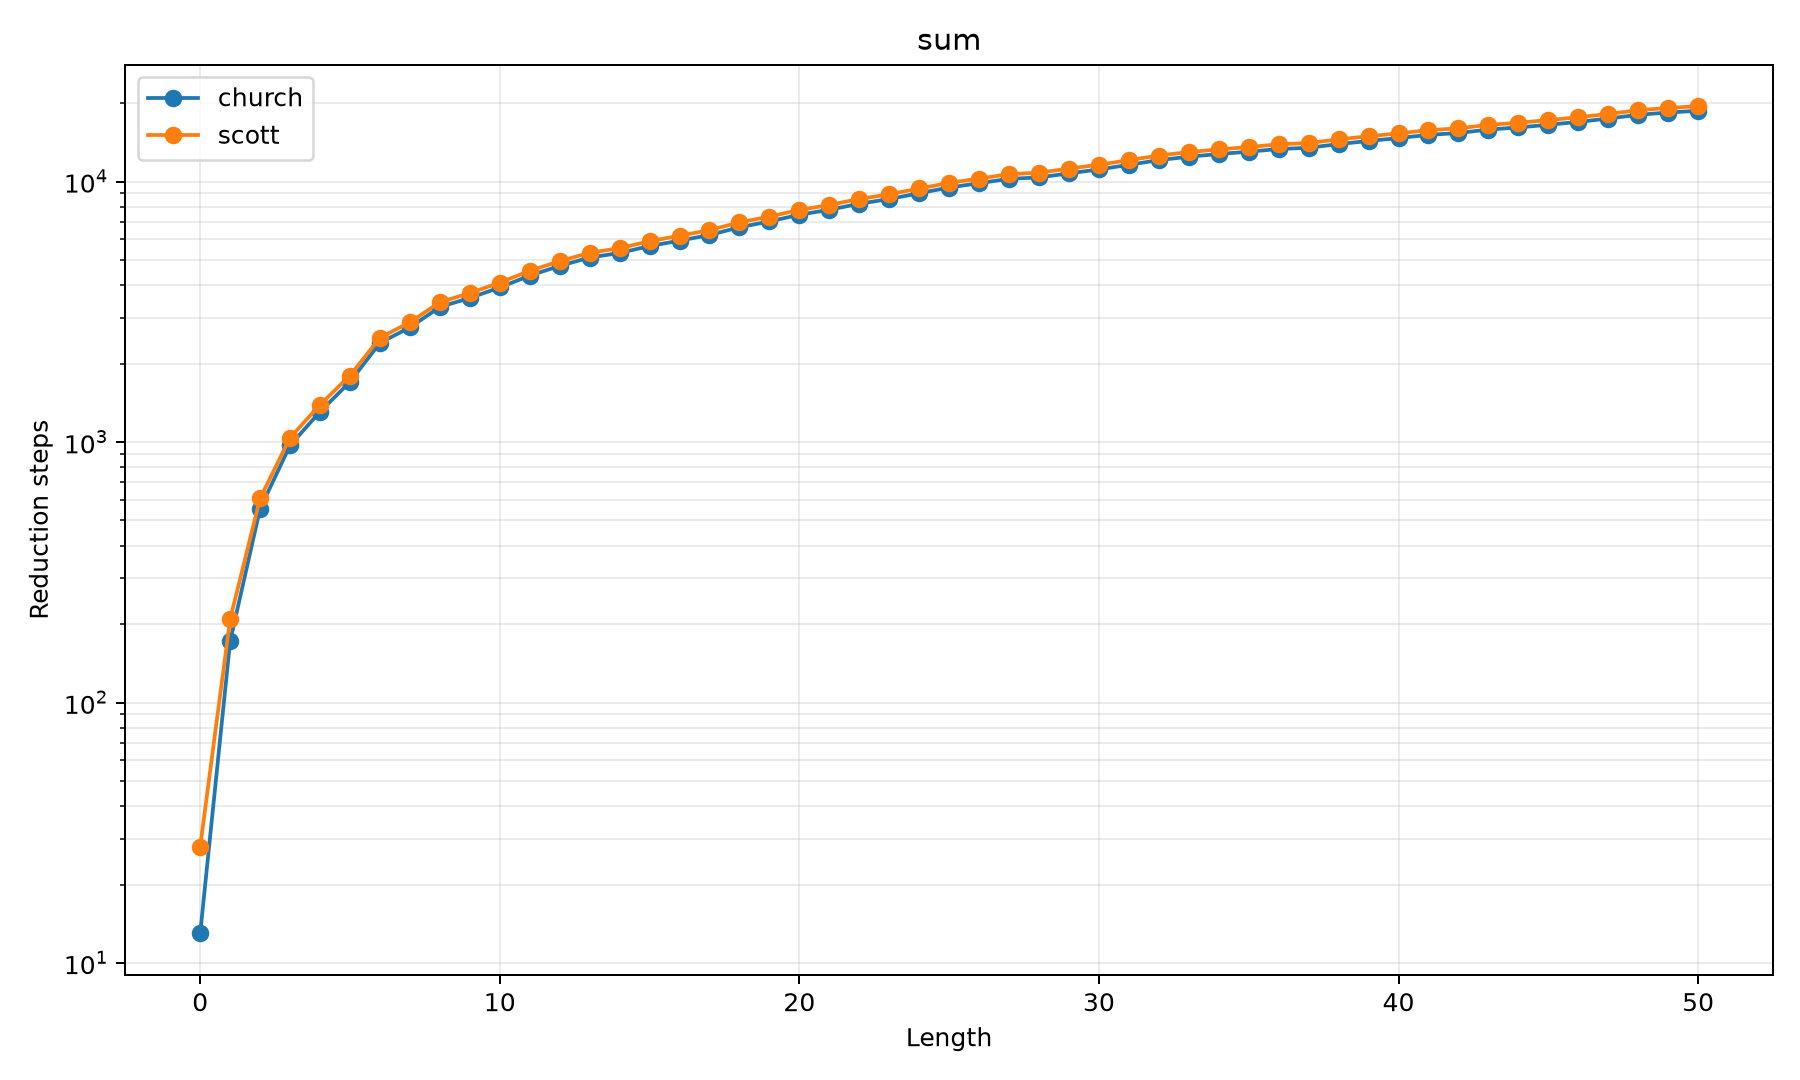

The table this chart was drawn from, first rows:
method, length, steps, value, status
church, 0, 13, 0, ok
church, 1, 172, 4, ok
church, 2, 555, 6, ok
church, 3, 971, 10, ok
church, 4, 1307, 13, ok
church, 5, 1701, 23, ok
church, 6, 2402, 32, ok
church, 7, 2753, 37, ok
church, 8, 3299, 42, ok
church, 9, 3572, 51, ok
church, 10, 3919, 54, ok
church, 11, 4353, 62, ok
church, 12, 4743, 65, ok
church, 13, 5108, 66, ok
church, 14, 5317, 71, ok
church, 15, 5653, 72, ok
church, 16, 5929, 81, ok
church, 17, 6231, 83, ok
church, 18, 6674, 88, ok
church, 19, 7026, 92, ok
church, 20, 7457, 100, ok
church, 21, 7789, 107, ok
church, 22, 8217, 115, ok
church, 23, 8565, 118, ok
church, 24, 9019, 126, ok
church, 25, 9484, 128, ok
church, 26, 9854, 134, ok
church, 27, 10240, 136, ok
church, 28, 10370, 143, ok
church, 29, 10749, 149, ok
church, 30, 11128, 159, ok
church, 31, 11590, 163, ok
church, 32, 12082, 169, ok
church, 33, 12453, 179, ok
church, 34, 12751, 180, ok
church, 35, 13016, 183, ok
church, 36, 13330, 184, ok
church, 37, 13476, 186, ok
church, 38, 13924, 194, ok
church, 39, 14312, 201, ok
church, 40, 14678, 207, ok
church, 41, 15107, 217, ok
church, 42, 15349, 218, ok
church, 43, 15830, 224, ok
church, 44, 16130, 231, ok
church, 45, 16513, 235, ok
church, 46, 16942, 243, ok
church, 47, 17445, 252, ok
church, 48, 18041, 260, ok
church, 49, 18401, 264, ok
church, 50, 18695, 274, ok
scott, 0, 28, 0, ok
scott, 1, 209, 4, ok
scott, 2, 608, 6, ok
scott, 3, 1039, 10, ok
scott, 4, 1390, 13, ok
scott, 5, 1799, 23, ok
scott, 6, 2515, 32, ok
scott, 7, 2881, 37, ok
scott, 8, 3442, 42, ok
... 42 more rows
